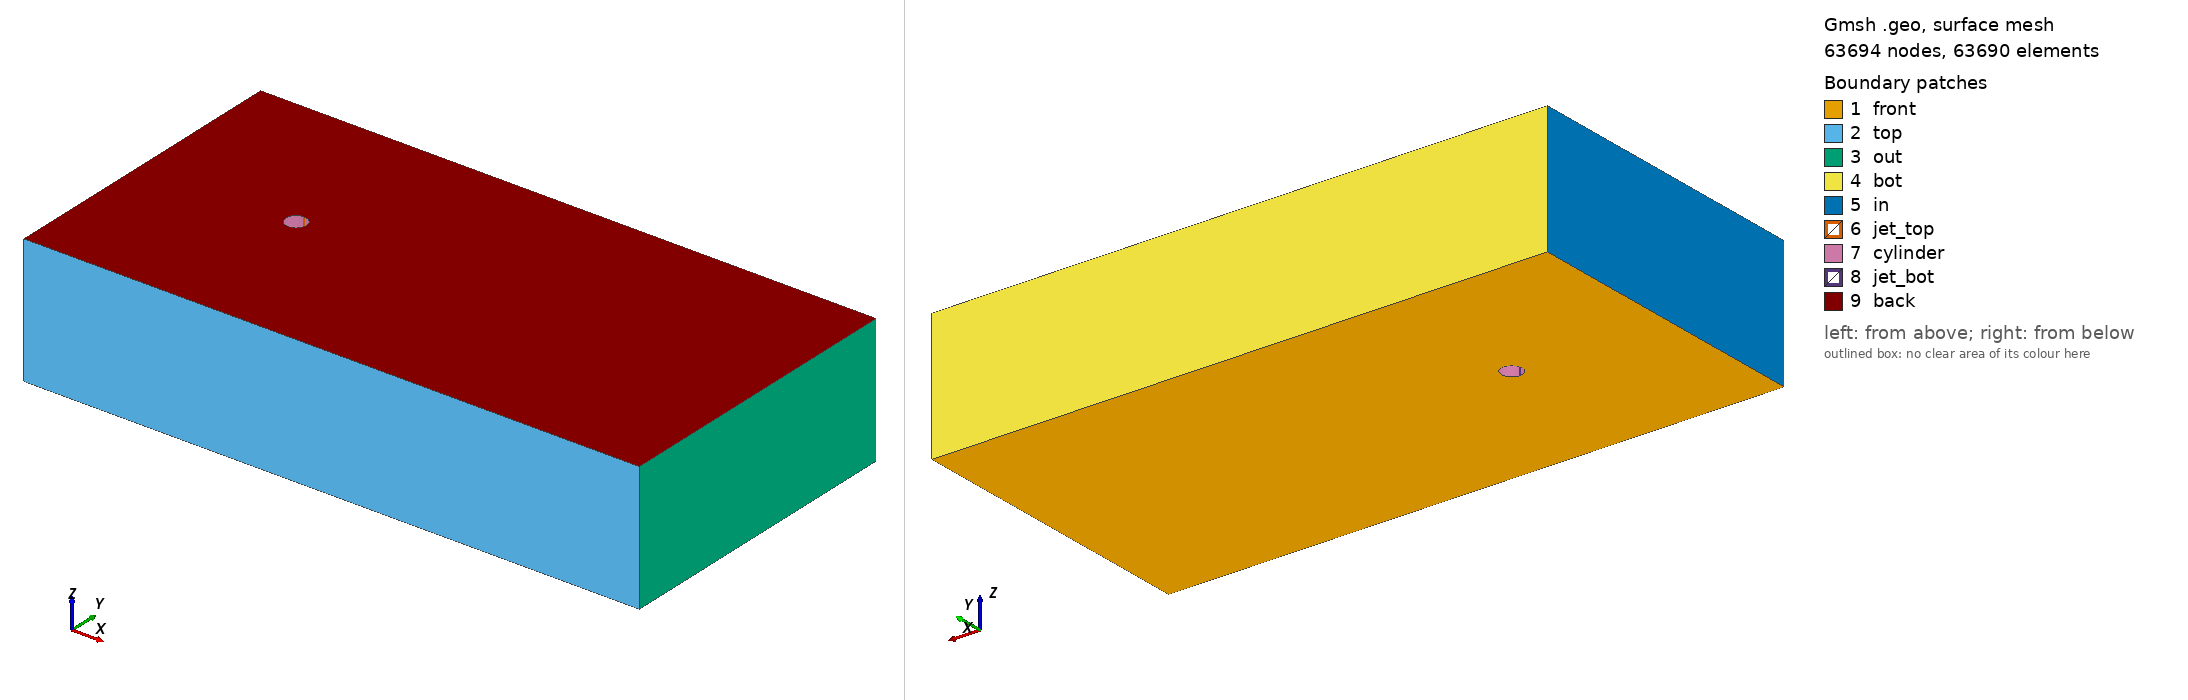

Gmsh geometry script, surface-meshed: 63694 nodes, 63690 surface elements. Boundary patches (legend numbers): 1 front, 2 top, 3 out, 4 bot, 5 in, 6 jet_top, 7 cylinder, 8 jet_bot, 9 back. Left view from above one corner, right view from below the opposite corner. Legend entries are the model's physical surfaces. The drawing asked Gmsh for element sizes between 1% and 20% of the model's largest extent; the script's own settings can give other sizes.

=== cylinder.geo (drawn) ===
//=============================================//
Mesh.MshFileVersion = 2.2; // KEEP THIS LINE 

// PARAMETERS
lc    = 0.05;
lcend = lc*10;
h     = 1.0;
Lx    = 30.0;
Ly    = 15;
Lz    = 2*Pi;
D     = 1;
R     = D/2;

//cylinder params
Cx    = Ly*0.5;
Cy    = Ly*0.5;
lcyl  = 0.025;

// elements length
Npcyl  = 75;
Nex    = 120;
Npx    = Nex + 1;
Ne_in  = 50;
Np_in  = Ne_in + 1;
Ne_out = 70;
Np_out = Ne_out + 1;


// params jets
alpha = 10*Pi/180;
Npjets = 20;

// extrude params
Nez_lay = 30;

Mesh.ElementOrder = 1;

// MAIN FACE
//domain
Point(1) = {0 , 0  , 0 , lc};
Point(2) = {Lx, 0  , 0 , lcend};
Point(3) = {Lx, Ly , 0 , lcend};
Point(4) = {0 , Ly , 0 , lc};

//cylinder
Point(5) = {Cx   , Cy   , 0 , lcyl}; //center
Point(6) = {Cx   , Cy+R , 0 , lcyl}; //12h
Point(7) = {Cx+R , Cy   , 0 , lcyl}; //3h
Point(8) = {Cx   , Cy-R , 0 , lcyl}; //6h
Point(9) = {Cx-R , Cy   , 0 , lcyl}; //9h

//JETS (will change depending on jets.py locations ??)
Point(100) = {Cx - R*Sin(alpha/2),  Cy + R*Cos(alpha/2), 0 , lcyl}; //top left 
Point(101) = {Cx + R*Sin(alpha/2),  Cy + R*Cos(alpha/2), 0 , lcyl}; //top right
Point(200) = {Cx - R*Sin(alpha/2),  Cy - R*Cos(alpha/2), 0 , lcyl}; //bot left
Point(201) = {Cx + R*Sin(alpha/2),  Cy - R*Cos(alpha/2), 0 , lcyl}; //bot right

// block loop
Line(1001)     = {1, 2};
Line(1002)     = {2, 3};
Line(1003)     = {3, 4};
Line(1004)     = {4, 1};

//Cylinder surface no-slip
Circle(1005)   = {101, 5, 7};
Circle(1006)   = {7, 5, 201};
Circle(1007)   = {200, 5, 9};
Circle(1008)   = {9, 5, 100};

//Cylinder jets
Circle(10001)  = {100, 5, 101};
Circle(10002)  = {201, 5, 200};

// elements per surface
Transfinite Line{1001} = Npx;
Transfinite Line{1002} = Np_out;
Transfinite Line{1003} = Npx;
Transfinite Line{1004} = Np_in;
Transfinite Line{1005} = Npcyl;
Transfinite Line{1006} = Npcyl;
Transfinite Line{1007} = Npcyl;
Transfinite Line{1008} = Npcyl;

Transfinite Line{10001} = Npjets;
Transfinite Line{10002} = Npjets;



Line        Loop(601)     = {1001, 1002, 1003, 1004};
Line        Loop(602)     = {1005, 1006, 10002, 1007, 1008, 10001};

Plane       Surface(2001) = {601, 602};
//Transfinite Surface{2001} = {1, 2, 3, 4};
Recombine   Surface{2001}; //QUA

////=============================================//
////=============================================//


vol[] = Extrude {0, 0, Lz} { Surface{2001}; Layers{Nez_lay}; Recombine; };

Transfinite       Volume{vol[1]};
Recombine         Volume{vol[1]};  
Mesh.Algorithm3D = 1;

//=============================================//
//=============================================//

// PHYSICAL VARIABLES
Physical Surface ("front",    1) = {2001};
Physical Surface ("back",     2) = {vol[0]};
Physical Surface ("top",      3) = {vol[2]};
Physical Surface ("out",      4) = {vol[3]};
Physical Surface ("bot",      5) = {vol[4]};
Physical Surface ("in",       6) = {vol[5]};
Physical Surface ("cylinder", 7) = {vol[7], vol[8], vol[10], vol[11]};
Physical Surface ("jet_top",  8) = {vol[6]};
Physical Surface ("jet_bot",  9) = {vol[9]};
Physical Volume  ("fluid",    10) = {vol[1]};


//=============================================//
//=============================================//

// GUI SETTINGS
Geometry.PointNumbers   = 1;
Geometry.LineNumbers    = 1;
Geometry.SurfaceNumbers = 1;
Geometry.Color.Points   = {0,150,0};
General.Color.Text      = White;
Mesh.Color.Points       = {255,0,255};
